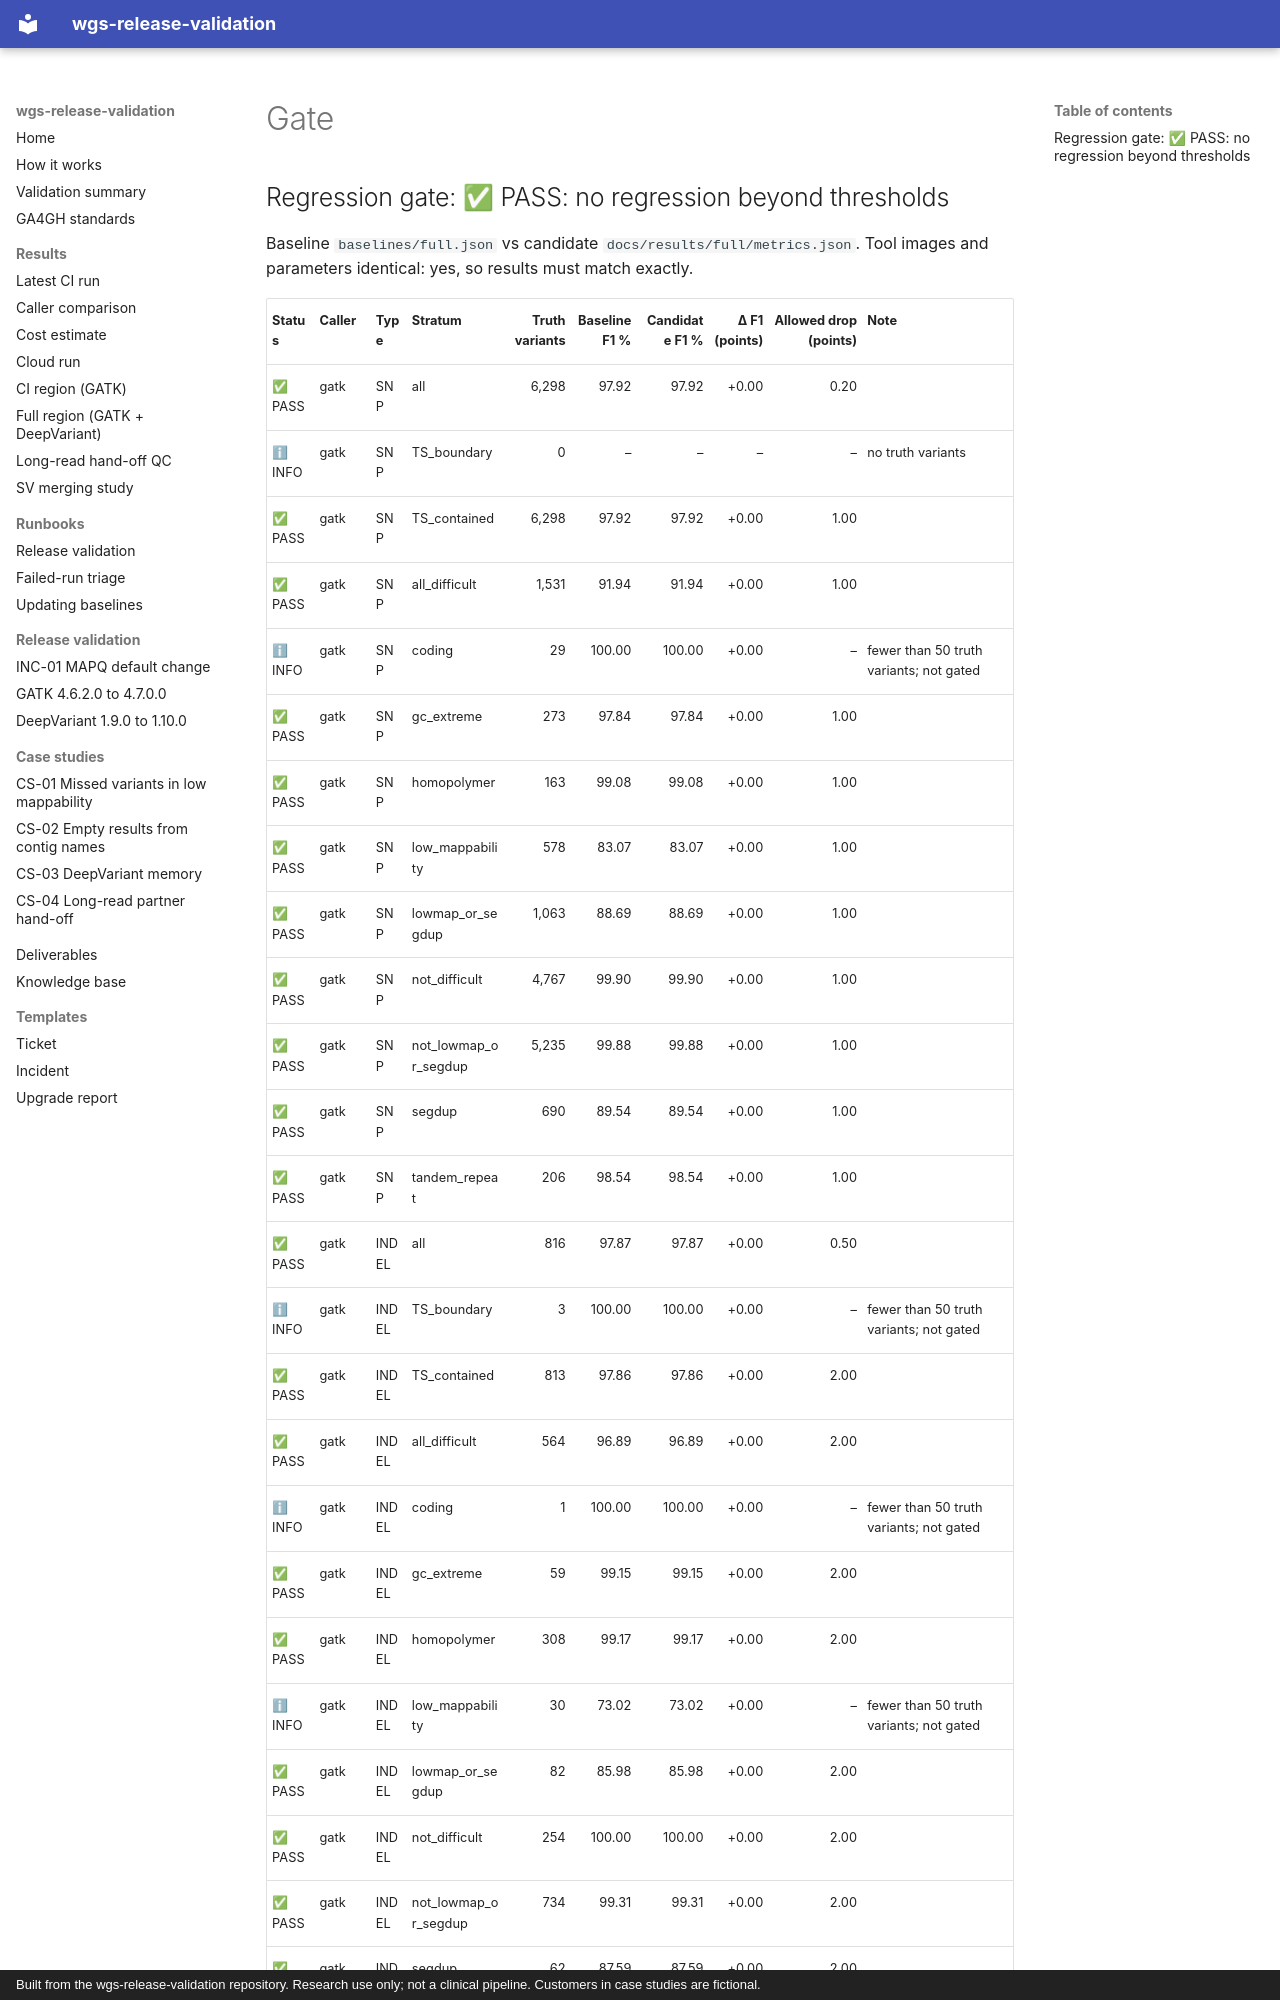

repository: ericwootton/wgs-release-validation · page: results/full/gate/index.html · generator: mkdocs · copyright: Built from the wgs-release-validation repository. Research use only; not a clinical pipeline. Customers in case studies are fictional.

## Regression gate: ✅ PASS: no regression beyond thresholds

Baseline `baselines/full.json` vs candidate `docs/results/full/metrics.json`.
Tool images and parameters identical: yes, so results must match exactly.
